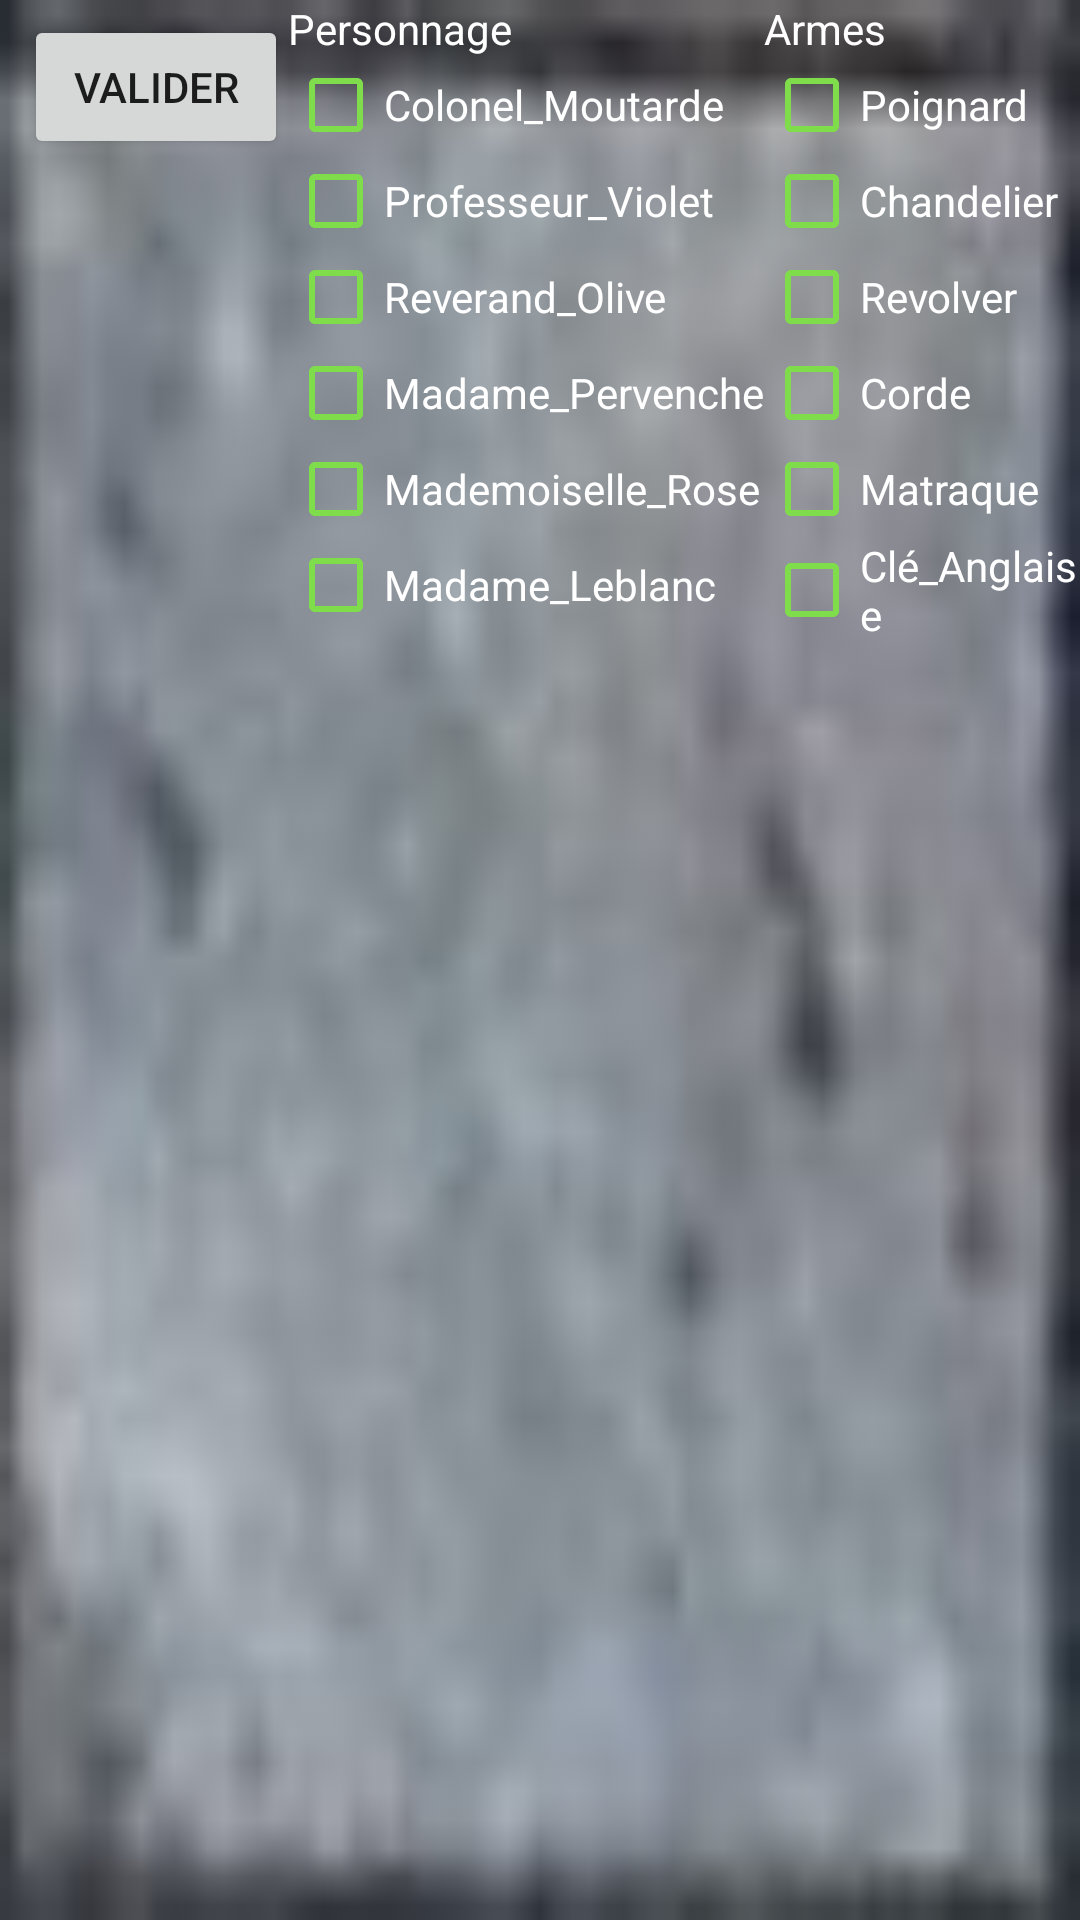

Here is an Android app screen rendered from its layout file. Give the layout XML and the strings, colors and styles it references.
<!-- AndroidManifest.xml: application theme AppTheme -->
<!-- res/layout/popup_action1.xml -->
<?xml version="1.0" encoding="utf-8"?>
<LinearLayout
    xmlns:android="http://schemas.android.com/apk/res/android"
    android:layout_width="match_parent"
    android:layout_height="match_parent"
    android:orientation="vertical"
    android:background="@drawable/fond"
    android:gravity="center">

    <LinearLayout
        android:layout_width="match_parent"
        android:layout_height="match_parent">

        <Button
            android:id="@+id/valider"
            android:layout_width="wrap_content"
            android:layout_height="wrap_content"
            android:layout_marginStart="8dp"
            android:layout_marginLeft="8dp"
            android:layout_marginTop="5dp"
            android:layout_marginBottom="8dp"
            android:text="Valider"/>

        <LinearLayout
            android:layout_width="wrap_content"
            android:layout_height="wrap_content"
            android:orientation="vertical">

            <TextView
                android:id="@+id/Personnage"
                android:layout_width="wrap_content"
                android:layout_height="wrap_content"
                android:text="Personnage"
                android:textColor="#fff"/>

            <CheckBox
                android:id="@+id/ColonelMoutarde"
                android:layout_width="wrap_content"
                android:layout_height="wrap_content"
                android:text="Colonel_Moutarde"
                android:buttonTint="#7FDD4C"
                android:textColor="#fff"/>

            <CheckBox
                android:id="@+id/ProfesseurViolet"
                android:layout_width="wrap_content"
                android:layout_height="wrap_content"
                android:text="Professeur_Violet"
                android:buttonTint="#7FDD4C"
                android:textColor="#fff"/>

            <CheckBox
                android:id="@+id/ReverandOlive"
                android:layout_width="wrap_content"
                android:layout_height="wrap_content"
                android:text="Reverand_Olive"
                android:buttonTint="#7FDD4C"
                android:textColor="#fff"/>

            <CheckBox
                android:id="@+id/MadamePervenche"
                android:layout_width="wrap_content"
                android:layout_height="wrap_content"
                android:text="Madame_Pervenche"
                android:buttonTint="#7FDD4C"
                android:textColor="#fff"/>

            <CheckBox
                android:id="@+id/MademoiselleRose"
                android:layout_width="wrap_content"
                android:layout_height="wrap_content"
                android:text="Mademoiselle_Rose"
                android:buttonTint="#7FDD4C"
                android:textColor="#fff"/>

            <CheckBox
                android:id="@+id/MadameLeblanc"
                android:layout_width="wrap_content"
                android:layout_height="wrap_content"
                android:text="Madame_Leblanc"
                android:buttonTint="#7FDD4C"
                android:textColor="#fff"/>
        </LinearLayout>

        <LinearLayout
            android:layout_width="wrap_content"
            android:layout_height="wrap_content"
            android:orientation="vertical">

            <TextView
                android:id="@+id/armes"
                android:layout_width="wrap_content"
                android:layout_height="wrap_content"
                android:text="Armes"
                android:textColor="#fff"/>

            <CheckBox
                android:id="@+id/poignard"
                android:layout_width="wrap_content"
                android:layout_height="wrap_content"
                android:text="Poignard"
                android:buttonTint="#7FDD4C"
                android:textColor="#fff"/>

            <CheckBox
                android:id="@+id/chandelier"
                android:layout_width="wrap_content"
                android:layout_height="wrap_content"
                android:text="Chandelier"
                android:buttonTint="#7FDD4C"
                android:textColor="#fff"/>

            <CheckBox
                android:id="@+id/Revolver"
                android:layout_width="wrap_content"
                android:layout_height="wrap_content"
                android:text="Revolver"
                android:buttonTint="#7FDD4C"
                android:textColor="#fff"/>

            <CheckBox
                android:id="@+id/corde"
                android:layout_width="wrap_content"
                android:layout_height="wrap_content"
                android:text="Corde"
                android:buttonTint="#7FDD4C"
                android:textColor="#fff" />

            <CheckBox
                android:id="@+id/matraque"
                android:layout_width="wrap_content"
                android:layout_height="wrap_content"
                android:text="Matraque"
                android:buttonTint="#7FDD4C"
                android:textColor="#fff"/>

            <CheckBox
                android:id="@+id/cleAnglaise"
                android:layout_width="wrap_content"
                android:layout_height="wrap_content"
                android:text="Clé_Anglaise"
                android:buttonTint="#7FDD4C"
                android:textColor="#fff"/>
        </LinearLayout>
    </LinearLayout>
</LinearLayout>
<!-- resources referenced by this layout -->
<resources>
  <!-- drawable fond: png bitmap (drawable, 8804 bytes) -->
  <style name="AppTheme" parent="Theme.AppCompat.Light.DarkActionBar">
          
          <item name="colorPrimary">@color/colorPrimary</item>
          <item name="colorPrimaryDark">@color/colorPrimaryDark</item>
          <item name="colorAccent">@color/colorAccent</item>
      </style>
  <color name="colorPrimary">#008577</color>
  <color name="colorPrimaryDark">#00574B</color>
  <color name="colorAccent">#D81B60</color>
</resources>
